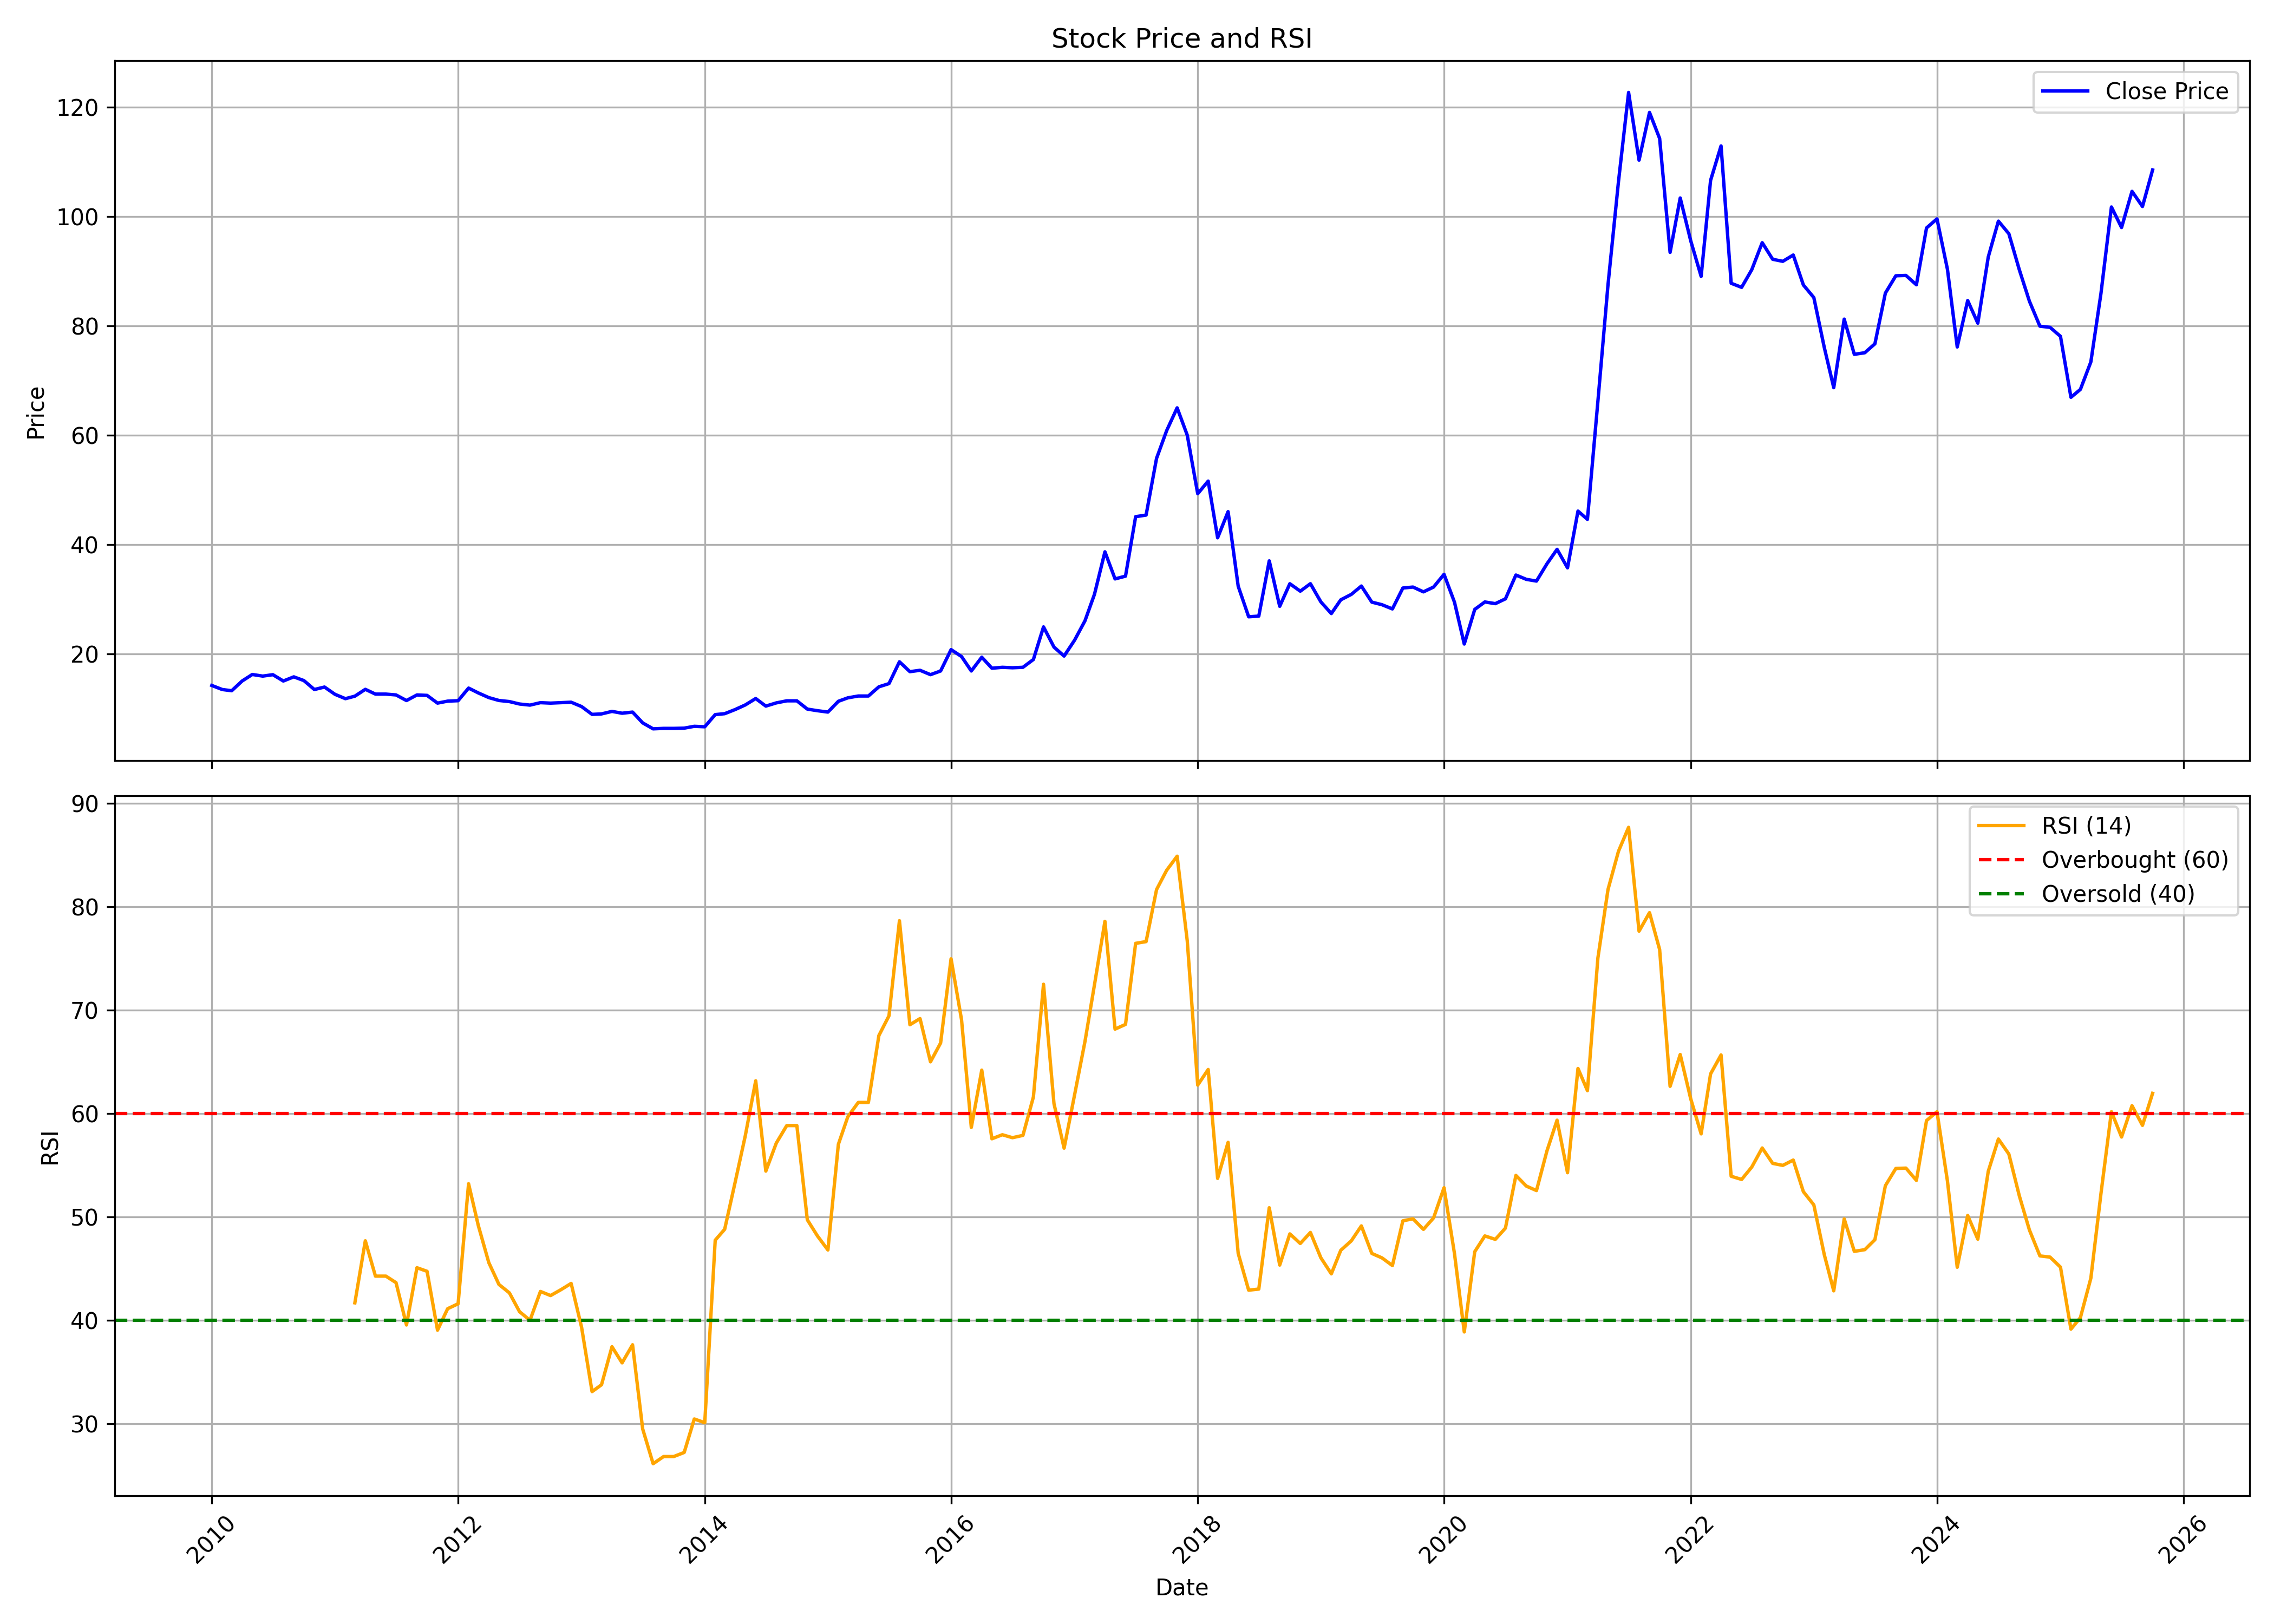

The data file committed next to this chart (first rows):
, date, symbol, open, high, low, close, volume, rsi
0, 2010-01-01, TNPETRO, 13.86, 16.69, 12.71, 14.23, 7784675, 
1, 2010-02-01, TNPETRO, 14.05, 15.46, 13.38, 13.49, 1034795, 
2, 2010-03-01, TNPETRO, 13.49, 14.31, 12.82, 13.27, 878824, 
3, 2010-04-01, TNPETRO, 13.27, 16.8, 13.27, 15.05, 1869702, 
4, 2010-05-01, TNPETRO, 14.94, 16.91, 14.2, 16.24, 3477673, 
5, 2010-06-01, TNPETRO, 16.28, 17.28, 15.31, 15.94, 2155474, 
6, 2010-07-01, TNPETRO, 16.17, 17.73, 15.01, 16.2, 1436409, 
7, 2010-08-01, TNPETRO, 16.72, 18.2, 14.97, 15.05, 1496257, 
8, 2010-09-01, TNPETRO, 15.43, 17.21, 14.9, 15.81, 1643103, 
9, 2010-10-01, TNPETRO, 16.15, 16.83, 15.05, 15.12, 1175130, 
10, 2010-11-01, TNPETRO, 15.43, 18.54, 12.92, 13.49, 3979714, 
11, 2010-12-01, TNPETRO, 13.45, 14.78, 12.27, 13.95, 846900, 
12, 2011-01-01, TNPETRO, 14.06, 15.16, 12.43, 12.62, 1211679, 
13, 2011-02-01, TNPETRO, 12.92, 13.07, 10.75, 11.82, 855037, 
14, 2011-03-01, TNPETRO, 11.63, 14.29, 11.59, 12.27, 1365201, 41.67
15, 2011-04-01, TNPETRO, 12.54, 14.97, 12.35, 13.53, 5872420, 47.67
16, 2011-05-01, TNPETRO, 13.83, 13.83, 12.2, 12.65, 1385393, 44.26
17, 2011-06-01, TNPETRO, 12.88, 15.2, 12.01, 12.65, 1246557, 44.26
18, 2011-07-01, TNPETRO, 14.82, 14.82, 12.35, 12.5, 928804, 43.62
19, 2011-08-01, TNPETRO, 12.96, 13.64, 11.06, 11.48, 1155077, 39.53
20, 2011-09-01, TNPETRO, 12.22, 13.67, 11.65, 12.5, 566902, 45.07
21, 2011-10-01, TNPETRO, 12.22, 13.67, 12.13, 12.42, 344834, 44.72
22, 2011-11-01, TNPETRO, 12.54, 12.94, 10.64, 11, 550116, 39.03
23, 2011-12-01, TNPETRO, 10.96, 11.69, 9.91, 11.37, 1011117, 41.1
24, 2012-01-01, TNPETRO, 11.45, 11.97, 10.72, 11.45, 292711, 41.58
25, 2012-02-01, TNPETRO, 11.33, 14.28, 11.33, 13.75, 1334824, 53.19
26, 2012-03-01, TNPETRO, 13.75, 14.44, 12.54, 12.86, 706992, 49.13
27, 2012-04-01, TNPETRO, 12.86, 13.43, 11.93, 12.01, 250755, 45.56
28, 2012-05-01, TNPETRO, 12.01, 12.38, 11.16, 11.49, 232152, 43.45
29, 2012-06-01, TNPETRO, 11.33, 12.09, 10.76, 11.29, 209495, 42.64
30, 2012-07-01, TNPETRO, 11.29, 13.11, 10.76, 10.84, 380282, 40.82
31, 2012-08-01, TNPETRO, 11.16, 11.49, 10.56, 10.64, 260304, 39.98
32, 2012-09-01, TNPETRO, 11.3, 11.34, 10.37, 11.09, 188130, 42.77
33, 2012-10-01, TNPETRO, 10.92, 12.6, 10.92, 11, 229546, 42.38
34, 2012-11-01, TNPETRO, 10.92, 12.3, 10.75, 11.09, 1259319, 42.95
35, 2012-12-01, TNPETRO, 11.09, 11.76, 10.5, 11.17, 533746, 43.55
36, 2013-01-01, TNPETRO, 11.04, 12.05, 10.12, 10.37, 444434, 39.3
37, 2013-02-01, TNPETRO, 10.29, 10.58, 8.903, 8.945, 370998, 33.08
38, 2013-03-01, TNPETRO, 8.861, 10.62, 8.525, 9.029, 447769, 33.75
39, 2013-04-01, TNPETRO, 8.987, 9.869, 8.903, 9.491, 188440, 37.42
40, 2013-05-01, TNPETRO, 9.491, 10.58, 9.113, 9.155, 358787, 35.86
41, 2013-06-01, TNPETRO, 9.533, 9.785, 7.643, 9.365, 357144, 37.61
42, 2013-07-01, TNPETRO, 9.239, 9.533, 6.761, 7.391, 205987, 29.47
43, 2013-08-01, TNPETRO, 7.391, 8.105, 5.879, 6.299, 177902, 26.11
44, 2013-09-01, TNPETRO, 6.131, 7.391, 5.921, 6.383, 147276, 26.8
45, 2013-10-01, TNPETRO, 6.299, 6.845, 6.131, 6.383, 155836, 26.8
46, 2013-11-01, TNPETRO, 6.383, 7.223, 6.173, 6.425, 212394, 27.2
47, 2013-12-01, TNPETRO, 6.467, 7.391, 6.257, 6.761, 377948, 30.44
48, 2014-01-01, TNPETRO, 6.887, 7.853, 6.215, 6.677, 420656, 30.07
49, 2014-02-01, TNPETRO, 6.719, 9.071, 6.047, 8.903, 780044, 47.73
50, 2014-03-01, TNPETRO, 8.987, 9.701, 8.441, 9.071, 490545, 48.79
51, 2014-04-01, TNPETRO, 9.155, 10.04, 8.819, 9.827, 275957, 53.33
52, 2014-05-01, TNPETRO, 9.827, 12.18, 9.449, 10.67, 491176, 57.82
53, 2014-06-01, TNPETRO, 10.58, 13.69, 10.46, 11.84, 663566, 63.15
54, 2014-07-01, TNPETRO, 12.05, 14.19, 10.29, 10.46, 654170, 54.42
55, 2014-08-01, TNPETRO, 10.79, 12.85, 9.952, 11.04, 1601879, 57.13
56, 2014-09-01, TNPETRO, 11.09, 13.73, 10.75, 11.42, 2173592, 58.82
57, 2014-10-01, TNPETRO, 11.34, 11.76, 10.58, 11.42, 408416, 58.82
58, 2014-11-01, TNPETRO, 11.21, 13.35, 9.743, 9.911, 1016453, 49.71
59, 2014-12-01, TNPETRO, 10.08, 10.41, 9.071, 9.617, 371185, 48.14
... 130 more rows
